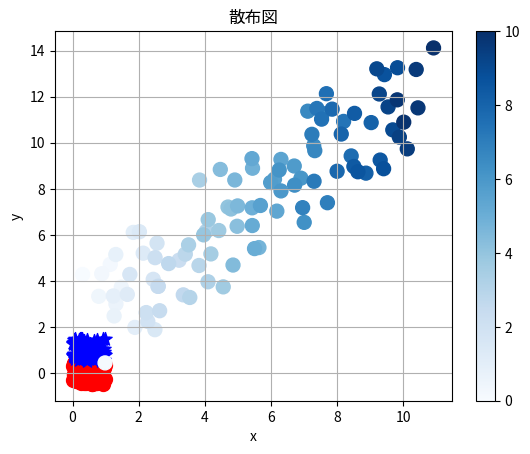

Here is the Python script that generated this plot:
# 06_matplot_scatter.py

import matplotlib.pyplot as plt
import numpy as np

x1 = np.random.rand(100)
y1 = np.random.rand(100) - 0.5
x2 = np.random.rand(100)
y2 = np.random.rand(100) + 0.5

plt.scatter(x1, y1, s=100, c='red')
plt.scatter(x2, y2, s=100, c='blue', marker='*')
plt.grid()
plt.xlabel('x')
plt.ylabel('y')
plt.title('散布図')
plt.show()

x = np.linspace(0, 10, 100) + np.random.rand(100)
y = np.linspace(0, 10, 100) + 5 * np.random.rand(100)
z = np.linspace(0, 10, 100)
plt.scatter(x, y, s=100, c=z, cmap='Blues')
plt.colorbar()
plt.show()


